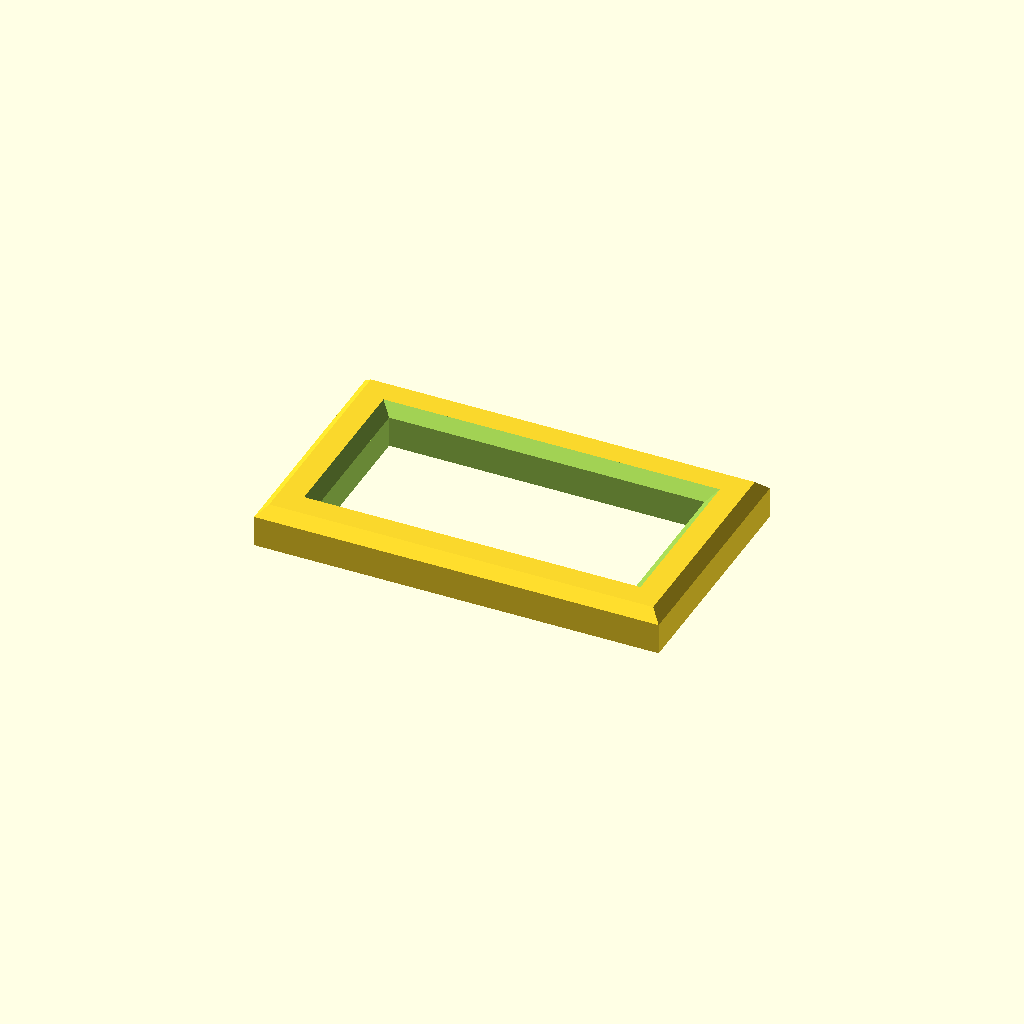
Cell 1 — every parameter at its default value.
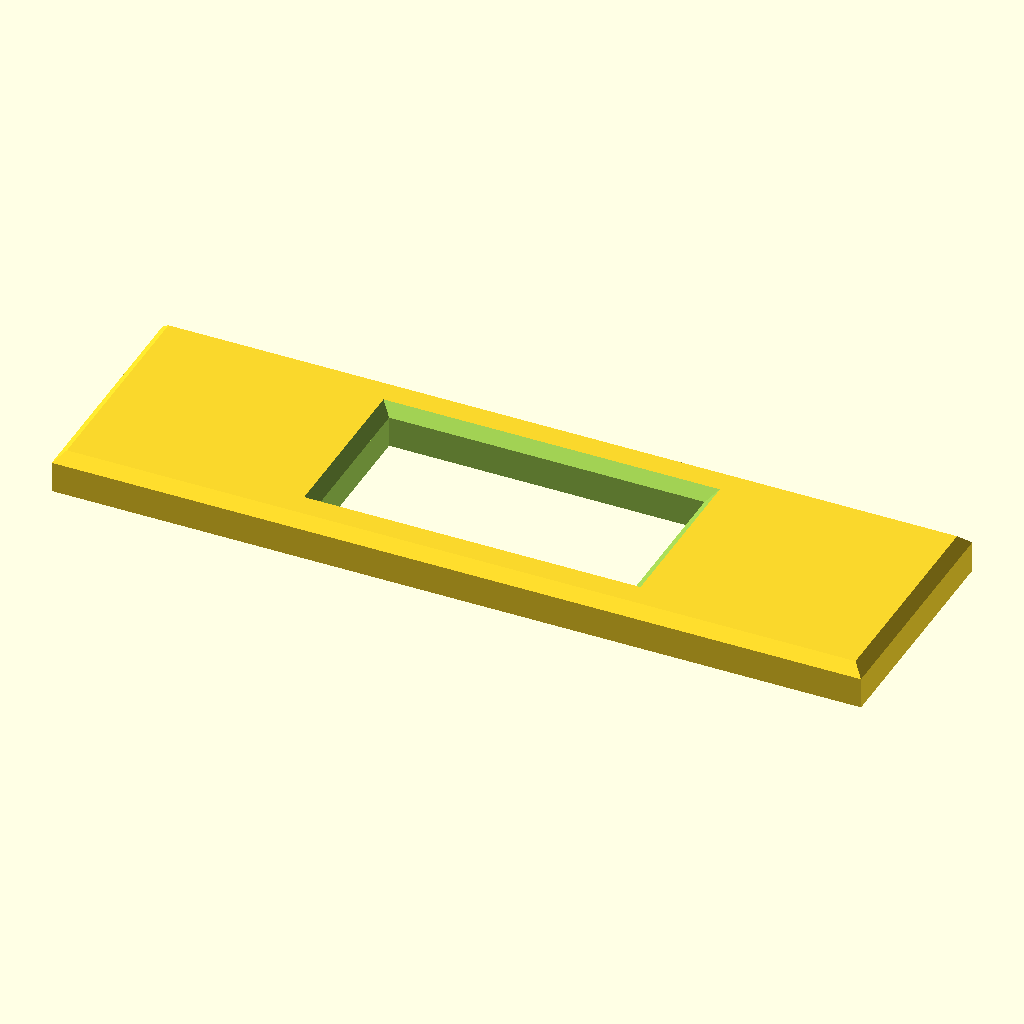
Cell 2 — bezel_w set to 78, the other parameters unchanged.
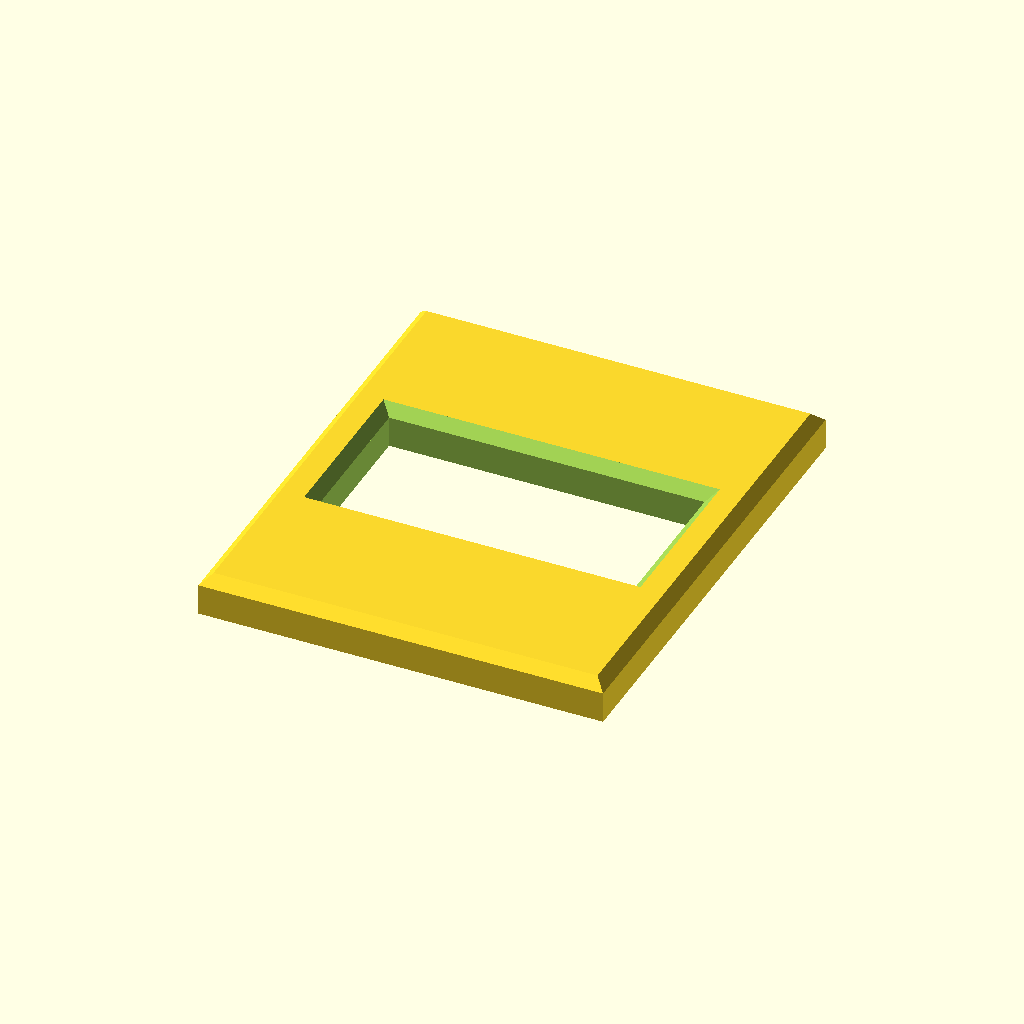
Cell 3: the same model with bezel_h = 46.
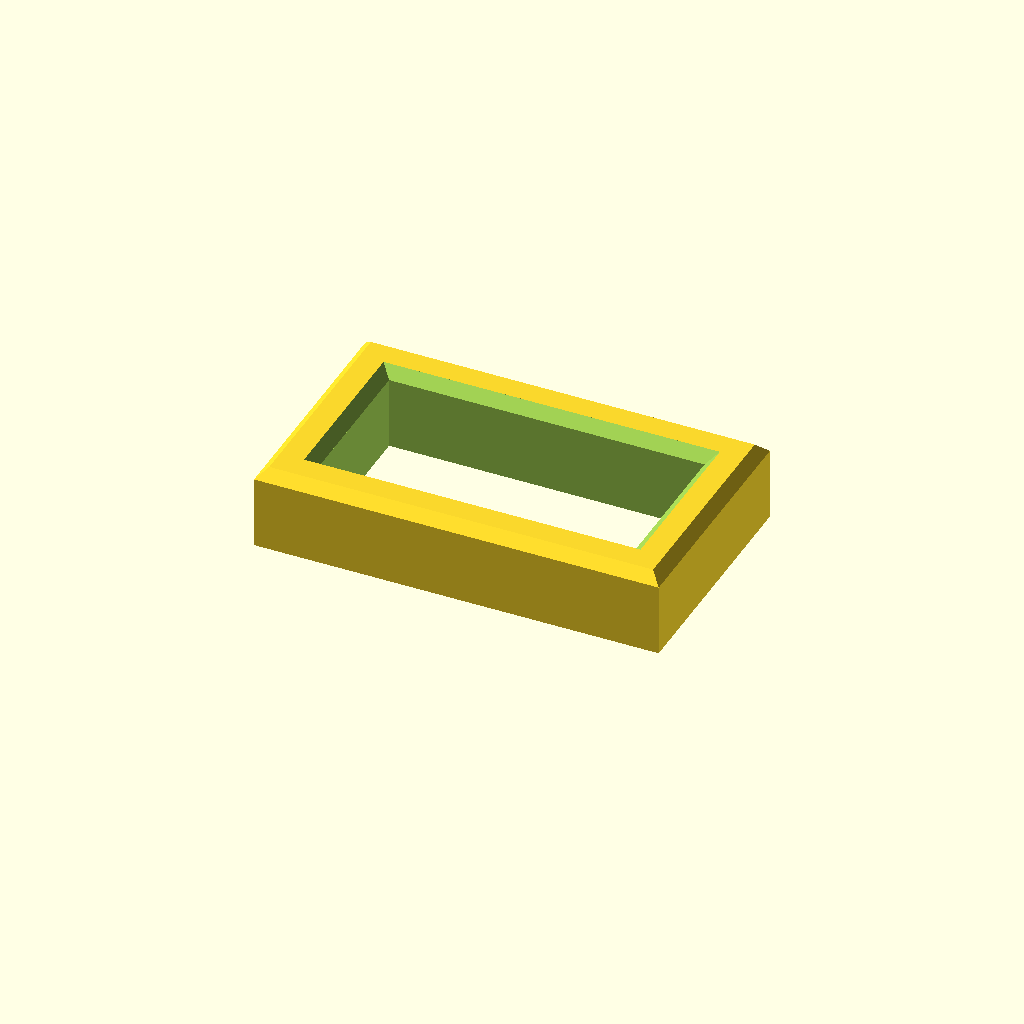
Cell 4: the same model with bezel_t = 8.
All cells are drawn from one camera (rotation 55°, 0°, 25°, orthographic, colour scheme Cornfield), so only the parameter changes between them.
OpenSCAD source file cad/bezels/led_segment_4d_bezel.scad:
// Bezel for the led_segment_4d display: a printed frame glued to the
// front face around the window. The display's LED block reaches through
// the window into the bezel's opening; the frame covers the window's
// edge and its chiselled corners by at least BEZEL_LAP in
// scripts/panels.py, and stands a little above the block so the digits
// sit recessed in it. The block in the opening holds the module, its
// board against the cavity floor behind the window.
//
// Modeled in print orientation, back on the bed. Origin at the center of
// the footprint, so the panel library places it by its center.
//
// Its envelope is the bezel of led_segment_4d in
// catalog/components.json; regen_all.py fails if the two disagree. The
// panel library draws the bezel of every display with display_bezel()
// from the catalog values.

include <../design_params.scad>

/* [Display] */
// LED block of the display, catalog digits [w, h]
digits_w = 30;
digits_h = 14;

/* [Bezel] */
// outer size and height above the face, catalog bezel
bezel_w = 39;
bezel_h = 23;
bezel_t = 4;
// chamfer on the outer and inner top edge
bezel_chamfer = 1;

// outer [w, h], digits [w, h] of the LED block, t height. The opening is
// the block plus slip_fit all round.
module display_bezel(outer, digits, t, chamfer = 1) {
    opening = [digits[0] + 2 * slip_fit, digits[1] + 2 * slip_fit];
    assert(outer[0] > opening[0] + 2 * chamfer && outer[1] > opening[1] + 2 * chamfer,
           "bezel frame narrower than its chamfers");
    difference() {
        hull() {
            translate([-outer[0] / 2, -outer[1] / 2, 0]) cube([outer[0], outer[1], t - chamfer]);
            translate([-outer[0] / 2 + chamfer, -outer[1] / 2 + chamfer, 0])
                cube([outer[0] - 2 * chamfer, outer[1] - 2 * chamfer, t]);
        }
        translate([-opening[0] / 2, -opening[1] / 2, -eps]) cube([opening[0], opening[1], t + 2 * eps]);
        hull() {
            translate([-opening[0] / 2, -opening[1] / 2, t - chamfer]) cube([opening[0], opening[1], eps]);
            translate([-opening[0] / 2 - chamfer - eps, -opening[1] / 2 - chamfer - eps, t])
                cube([opening[0] + 2 * chamfer + 2 * eps, opening[1] + 2 * chamfer + 2 * eps, eps]);
        }
    }
}

display_bezel([bezel_w, bezel_h], [digits_w, digits_h], bezel_t, bezel_chamfer);
echo(bezel_size = [bezel_w, bezel_h, bezel_t]);
Customizer parameters (derived from the source; name, type, default, range or options):
digits_w: number, default 30
digits_h: number, default 14
bezel_w: number, default 39
bezel_h: number, default 23
bezel_t: number, default 4
bezel_chamfer: number, default 1
